Dataset: WHOI40 (GitHub, Malga-Vision/Anomaly-detection-in-feature-space-for-detecting-changes-in-phytoplankton-populations). Classes: Amphidinium species, Asterionellopsis, Ceratium, Chaetoceros didymus flagellate, Chrysochromulina, Corethron, Coscinodiscus, Cylindrotheca, Dactyliosolen fragment Cerataul, Dactyliosolen, Delphineis, Dychtiocya, dynobrion, Emiliania huxleyi, Ephemera, Eucampia, Euglena, Guinardia striata, Gyrodinium, Heterocapsa triquetra, Katodinium or Torodinium, Laboea strobila, Mesodinium species, Paralia, Phaeocystis, Pleurosigma, Prorocentrum, Proterythropsis species, Pseudochattonella farcimen, Pyramimonas longicauda, Rhizosolenia, Skeletonema, Strombidium morphotype 1, Thalassionema, Thalassiosira dirty, Tintinnid, dino30, flagellate species 3, kite flagellates, pennate morphotype 1.

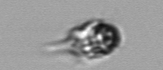
Label: Mesodinium species

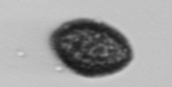
Label: Pseudochattonella farcimen

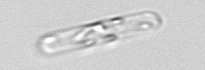
Label: Dactyliosolen fragment Cerataul

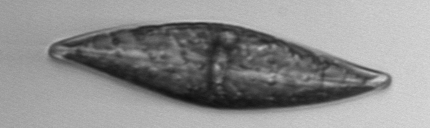
Label: Pleurosigma

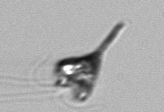
Label: Pyramimonas longicauda

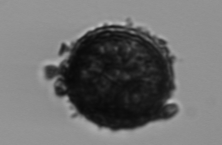
Label: Thalassiosira dirty
